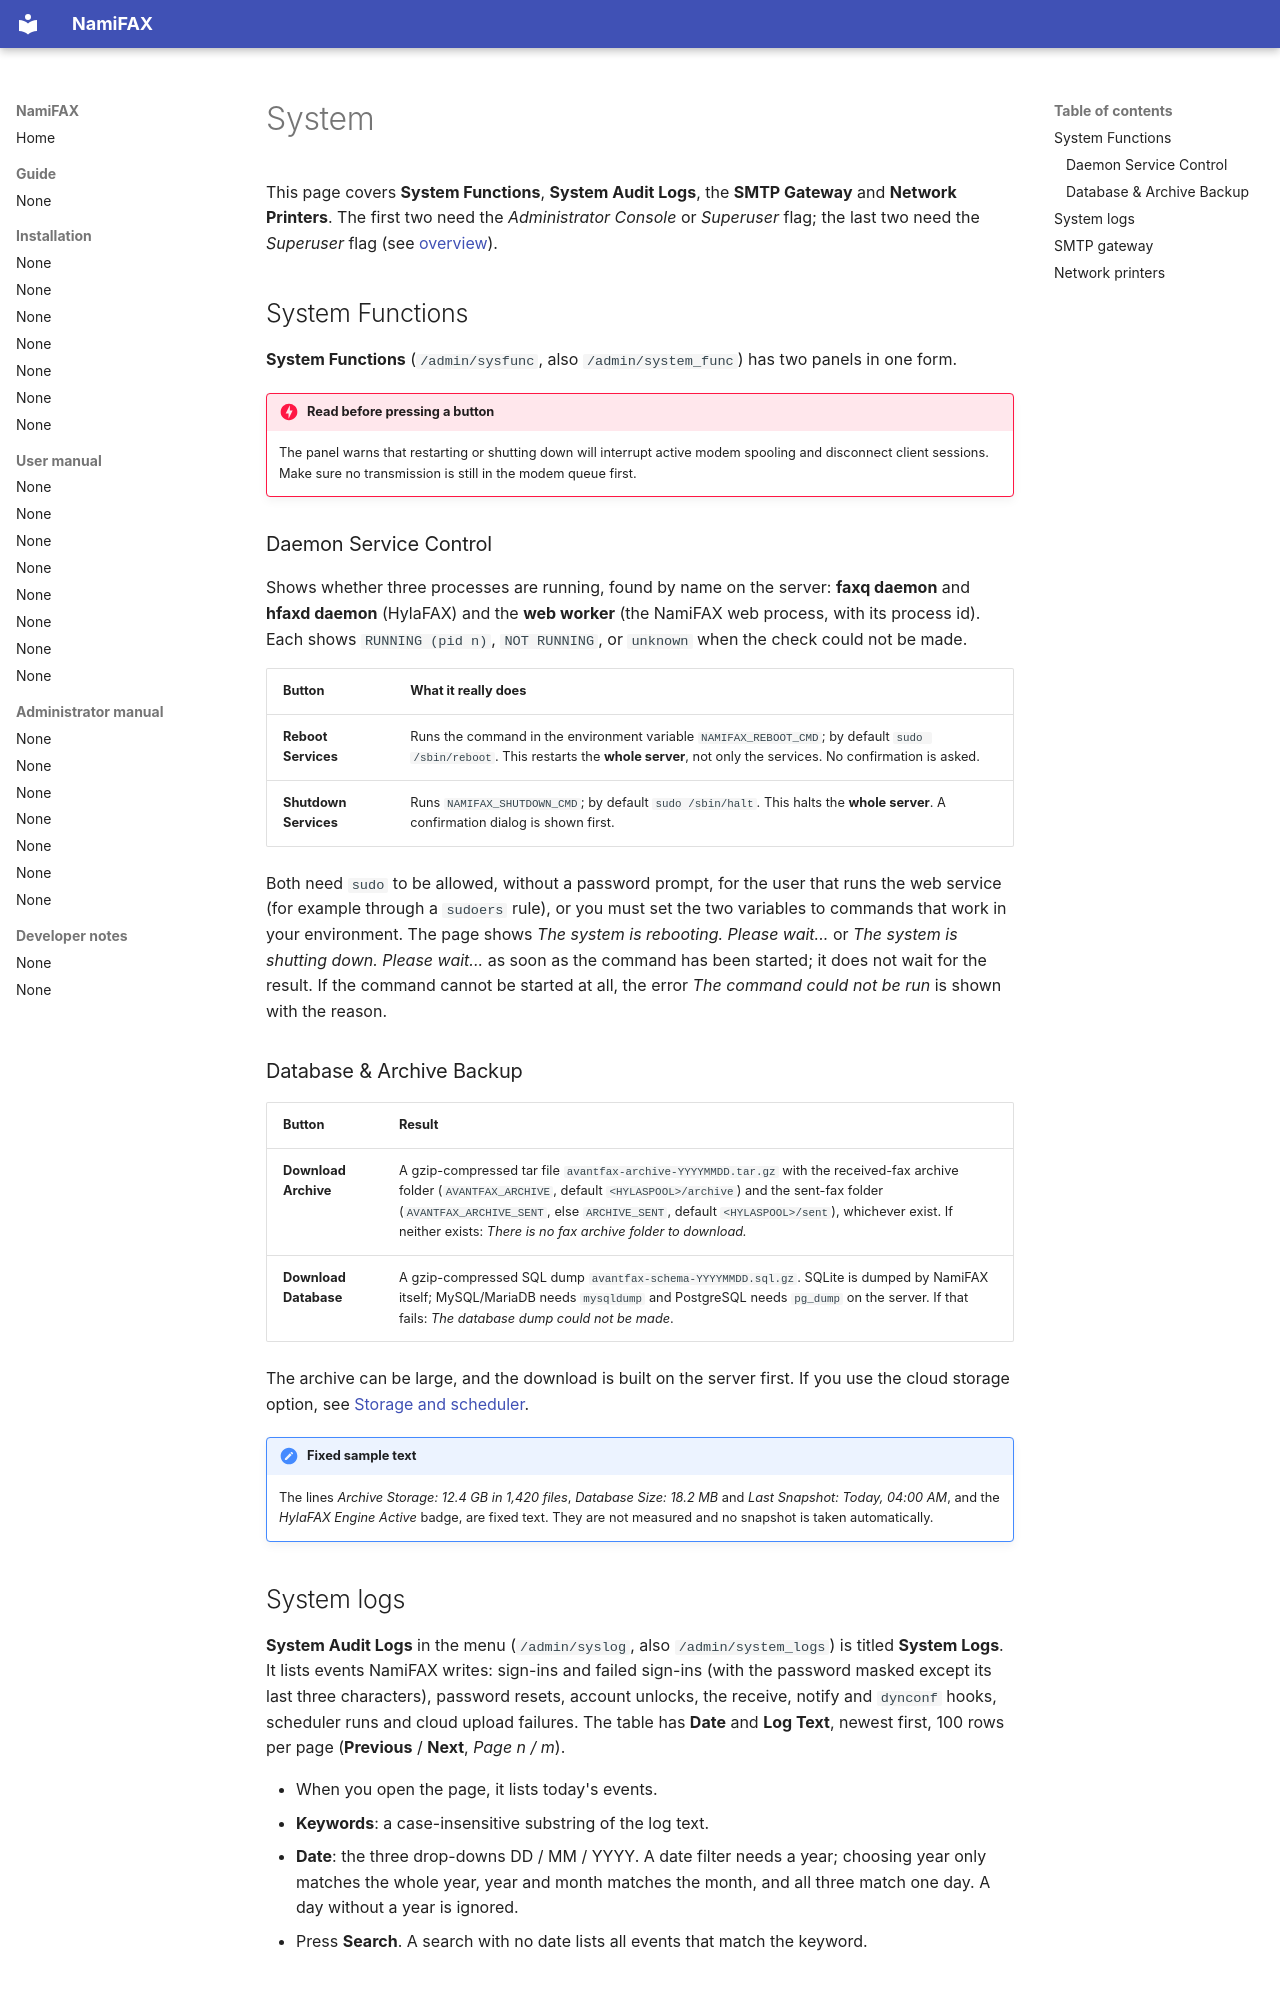

repository: search5/nami-fax · page: en/manual/admin/system/index.html · generator: mkdocs

# System

This page covers **System Functions**, **System Audit Logs**, the **SMTP Gateway** and **Network Printers**. The first two need the *Administrator Console* or *Superuser* flag; the last two need the *Superuser* flag (see [overview](index.md)).

## System Functions

**System Functions** (`/admin/sysfunc`, also `/admin/system_func`) has two panels in one form.

!!! danger "Read before pressing a button"
    The panel warns that restarting or shutting down will interrupt active modem spooling and disconnect client sessions. Make sure no transmission is still in the modem queue first.

### Daemon Service Control

Shows whether three processes are running, found by name on the server: **faxq daemon** and **hfaxd daemon** (HylaFAX) and the **web worker** (the NamiFAX web process, with its process id). Each shows `RUNNING (pid n)`, `NOT RUNNING`, or `unknown` when the check could not be made.

| Button | What it really does |
|---|---|
| **Reboot Services** | Runs the command in the environment variable `NAMIFAX_REBOOT_CMD`; by default `sudo /sbin/reboot`. This restarts the **whole server**, not only the services. No confirmation is asked. |
| **Shutdown Services** | Runs `NAMIFAX_SHUTDOWN_CMD`; by default `sudo /sbin/halt`. This halts the **whole server**. A confirmation dialog is shown first. |

Both need `sudo` to be allowed, without a password prompt, for the user that runs the web service (for example through a `sudoers` rule), or you must set the two variables to commands that work in your environment. The page shows *The system is rebooting. Please wait...* or *The system is shutting down. Please wait...* as soon as the command has been started; it does not wait for the result. If the command cannot be started at all, the error *The command could not be run* is shown with the reason.

### Database & Archive Backup

| Button | Result |
|---|---|
| **Download Archive** | A gzip-compressed tar file `avantfax-archive-YYYYMMDD.tar.gz` with the received-fax archive folder (`AVANTFAX_ARCHIVE`, default `<HYLASPOOL>/archive`) and the sent-fax folder (`AVANTFAX_ARCHIVE_SENT`, else `ARCHIVE_SENT`, default `<HYLASPOOL>/sent`), whichever exist. If neither exists: *There is no fax archive folder to download.* |
| **Download Database** | A gzip-compressed SQL dump `avantfax-schema-YYYYMMDD.sql.gz`. SQLite is dumped by NamiFAX itself; MySQL/MariaDB needs `mysqldump` and PostgreSQL needs `pg_dump` on the server. If that fails: *The database dump could not be made*. |

The archive can be large, and the download is built on the server first. If you use the cloud storage option, see [Storage and scheduler](storage-scheduler.md).

!!! note "Fixed sample text"
    The lines *Archive Storage: 12.4 GB in 1,420 files*, *Database Size: 18.2 MB* and *Last Snapshot: Today, 04:00 AM*, and the *HylaFAX Engine Active* badge, are fixed text. They are not measured and no snapshot is taken automatically.

## System logs

**System Audit Logs** in the menu (`/admin/syslog`, also `/admin/system_logs`) is titled **System Logs**. It lists events NamiFAX writes: sign-ins and failed sign-ins (with the password masked except its last three characters), password resets, account unlocks, the receive, notify and `dynconf` hooks, scheduler runs and cloud upload failures. The table has **Date** and **Log Text**, newest first, 100 rows per page (**Previous** / **Next**, *Page n / m*).

- When you open the page, it lists today's events.
- **Keywords**: a case-insensitive substring of the log text.
- **Date**: the three drop-downs DD / MM / YYYY. A date filter needs a year; choosing year only matches the whole year, year and month matches the month, and all three match one day. A day without a year is ignored.
- Press **Search**. A search with no date lists all events that match the keyword.
